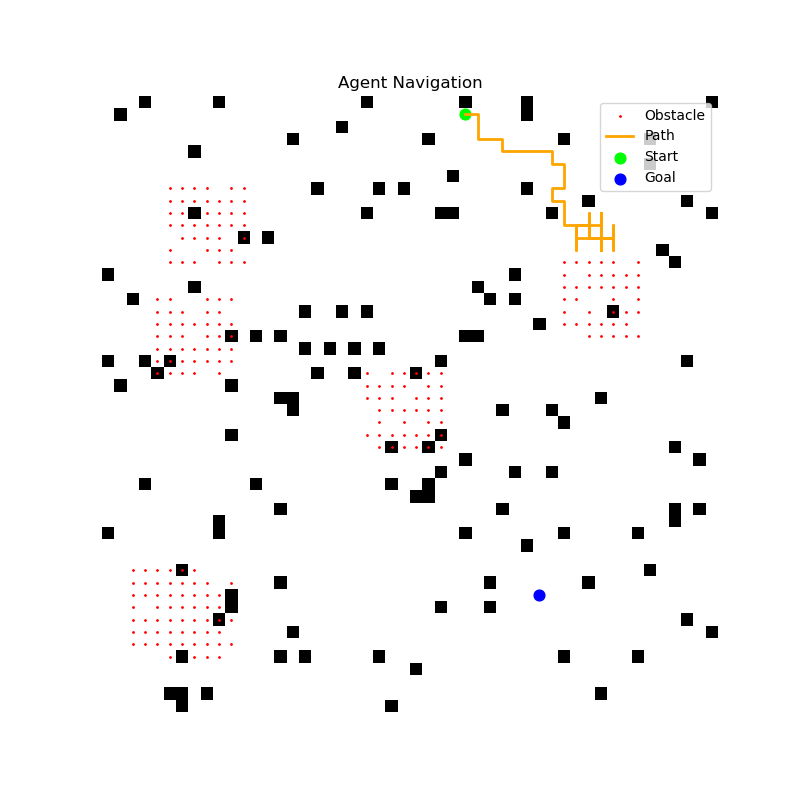

The file beside this chart, header and first rows:
x, y
1, 29
1, 30
2, 30
3, 30
3, 31
3, 32
4, 32
4, 33
4, 34
4, 35
4, 36
5, 36
5, 37
6, 37
7, 37
7, 36
8, 36
8, 37
9, 37
10, 37
10, 38
10, 37
10, 38
11, 38
10, 38
11, 38
10, 38
11, 38
10, 38
11, 38
10, 38
11, 38
10, 38
11, 38
10, 38
11, 38
10, 38
11, 38
10, 38
11, 38
10, 38
11, 38
11, 39
10, 39
11, 39
10, 39
11, 39
10, 39
9, 39
10, 39
11, 39
10, 39
11, 39
10, 39
11, 39
10, 39
11, 39
10, 39
11, 39
10, 39
... 241 more rows
